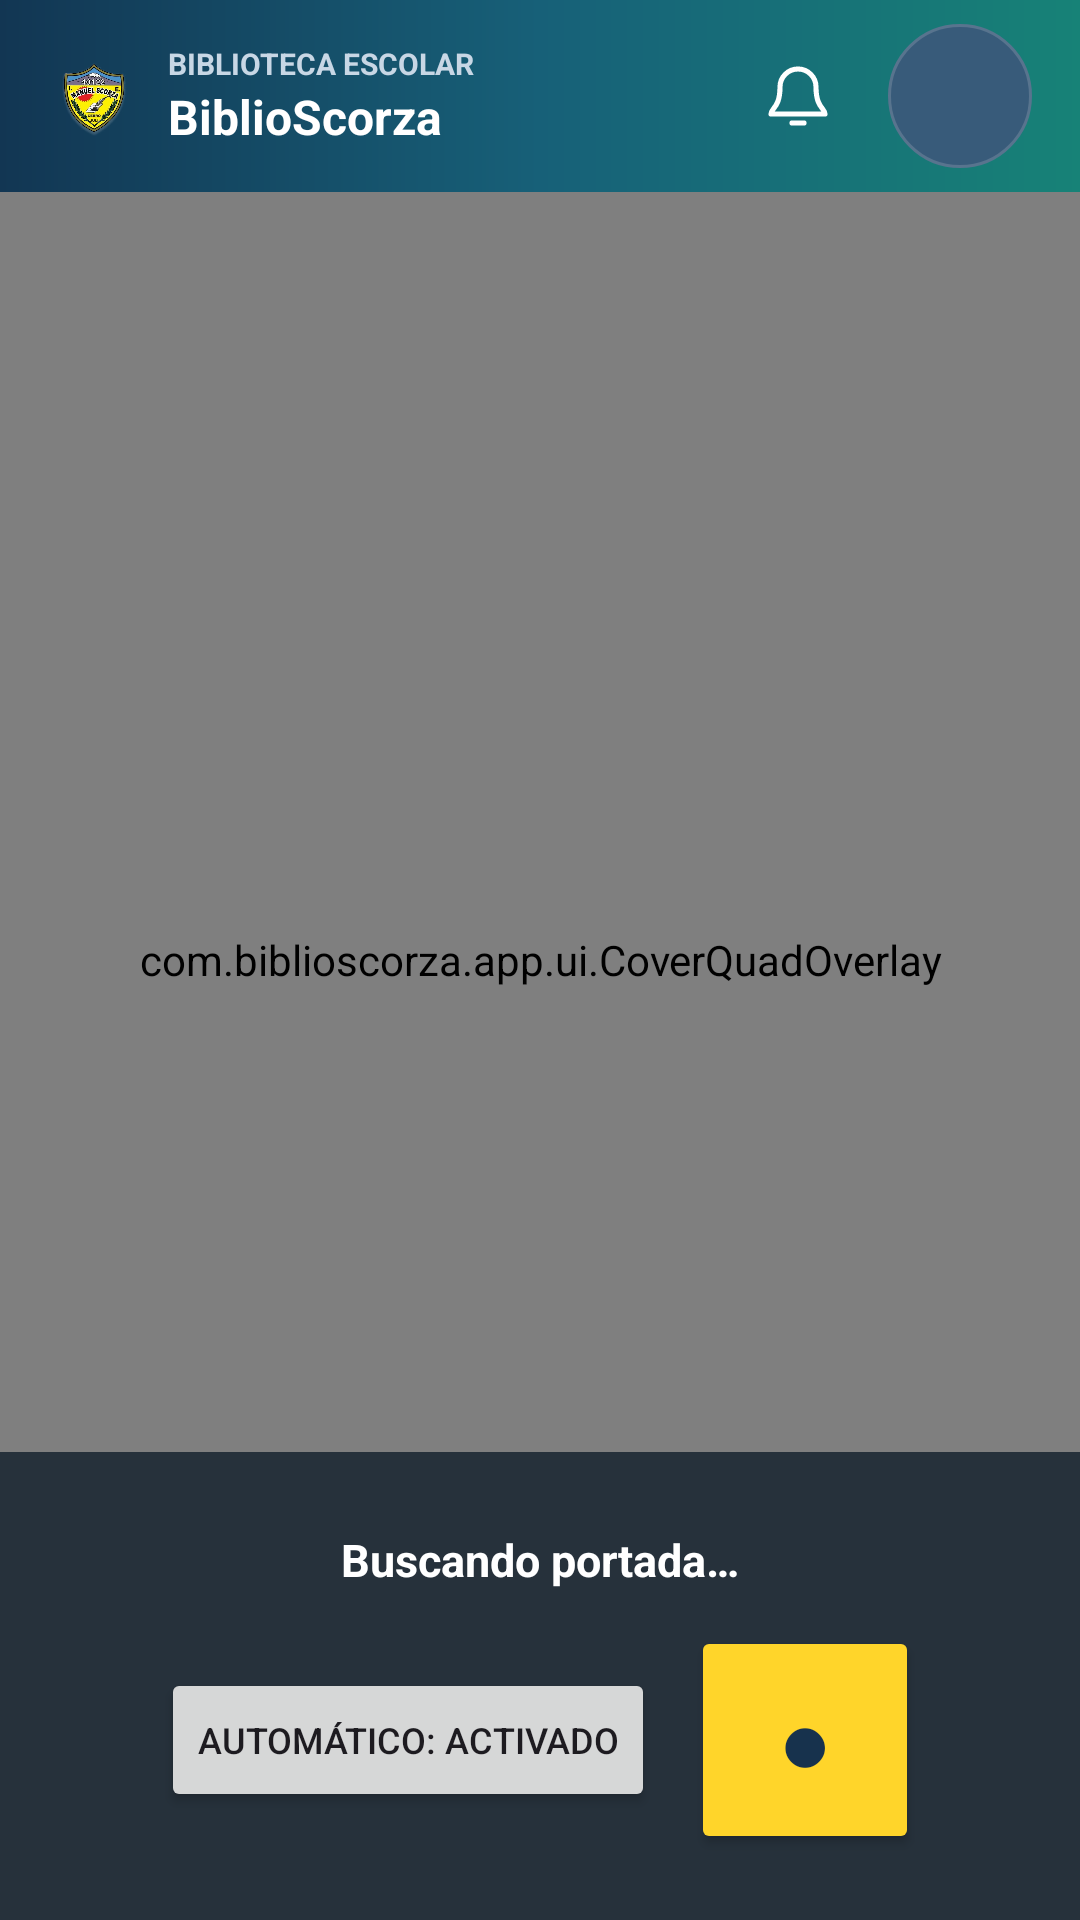

The Android layout XML behind this screen, and the referenced resources:
<!-- AndroidManifest.xml: application theme Theme.BiblioScorza -->
<!-- res/layout/activity_cover_scanner.xml -->
<?xml version="1.0" encoding="utf-8"?>
<FrameLayout xmlns:android="http://schemas.android.com/apk/res/android"
    android:layout_width="match_parent"
    android:layout_height="match_parent"
    android:background="#05090D">

    <androidx.camera.view.PreviewView
        android:id="@+id/coverPreview"
        android:layout_width="match_parent"
        android:layout_height="match_parent"
        android:scaleType="fitCenter" />

    <ImageView
        android:id="@+id/coverReviewImage"
        android:layout_width="match_parent"
        android:layout_height="match_parent"
        android:adjustViewBounds="false"
        android:scaleType="fitCenter"
        android:visibility="gone" />

    <com.biblioscorza.app.ui.CoverQuadOverlay
        android:id="@+id/coverOverlay"
        android:layout_width="match_parent"
        android:layout_height="match_parent" />

    <LinearLayout
        android:layout_width="match_parent"
        android:layout_height="match_parent"
        android:orientation="vertical">

        <include layout="@layout/view_top_bar" />

        <View
            android:layout_width="match_parent"
            android:layout_height="0dp"
            android:layout_weight="1" />

        <LinearLayout
            android:layout_width="match_parent"
            android:layout_height="wrap_content"
            android:background="#D9172430"
            android:gravity="center"
            android:orientation="vertical"
            android:paddingStart="20dp"
            android:paddingTop="14dp"
            android:paddingEnd="20dp"
            android:paddingBottom="22dp">

            <TextView
                android:id="@+id/tvCoverStatus"
                android:layout_width="match_parent"
                android:layout_height="wrap_content"
                android:gravity="center"
                android:minHeight="44dp"
                android:text="Buscando portada…"
                android:textColor="#FFFFFF"
                android:textSize="15sp"
                android:textStyle="bold" />

            <LinearLayout
                android:layout_width="match_parent"
                android:layout_height="wrap_content"
                android:gravity="center"
                android:orientation="horizontal">

                <Button
                    android:id="@+id/btnAutoCover"
                    android:layout_width="wrap_content"
                    android:layout_height="48dp"
                    android:layout_marginEnd="12dp"
                    android:text="Automático: activado"
                    android:textSize="12sp" />

                <Button
                    android:id="@+id/btnCaptureCover"
                    android:layout_width="76dp"
                    android:layout_height="76dp"
                    android:backgroundTint="#FFD52A"
                    android:contentDescription="Capturar portada"
                    android:text="●"
                    android:textColor="#17324D"
                    android:textSize="30sp" />

                <Button
                    android:id="@+id/btnRetryCover"
                    android:layout_width="wrap_content"
                    android:layout_height="48dp"
                    android:layout_marginStart="12dp"
                    android:text="Repetir"
                    android:visibility="gone" />
            </LinearLayout>

            <LinearLayout
                android:id="@+id/coverReviewControls"
                android:layout_width="match_parent"
                android:layout_height="wrap_content"
                android:gravity="center"
                android:orientation="horizontal"
                android:visibility="gone">

                <Button
                    android:id="@+id/btnRotateCover"
                    android:layout_width="wrap_content"
                    android:layout_height="48dp"
                    android:layout_marginEnd="12dp"
                    android:text="Rotar" />

                <Button
                    android:id="@+id/btnConfirmCover"
                    android:layout_width="wrap_content"
                    android:layout_height="48dp"
                    android:backgroundTint="#168C83"
                    android:text="Usar portada"
                    android:textColor="#FFFFFF" />
            </LinearLayout>
        </LinearLayout>
    </LinearLayout>
</FrameLayout>
<!-- res/layout/view_top_bar.xml (included above) -->
<?xml version="1.0" encoding="utf-8"?>
<LinearLayout xmlns:android="http://schemas.android.com/apk/res/android"
    android:layout_width="match_parent"
    android:layout_height="64dp"
    android:background="@drawable/bg_top_bar"
    android:gravity="center_vertical"
    android:orientation="horizontal"
    android:paddingStart="16dp"
    android:paddingEnd="16dp">

    <ImageButton
        android:id="@+id/btnVolver"
        android:layout_width="44dp"
        android:layout_height="44dp"
        android:background="?attr/selectableItemBackgroundBorderless"
        android:contentDescription="Volver"
        android:padding="12dp"
        android:src="@drawable/ic_arrow_back"
        android:tint="#FFFFFF"
        android:visibility="gone" />

    <ImageView
        android:layout_width="30dp"
        android:layout_height="36dp"
        android:contentDescription="Escudo de Biblioteca-Scorza"
        android:scaleType="fitCenter"
        android:src="@drawable/escudo_colegio_transparente" />

    <LinearLayout
        android:layout_width="0dp"
        android:layout_height="wrap_content"
        android:layout_marginStart="10dp"
        android:layout_weight="1"
        android:orientation="vertical">

        <TextView
            android:layout_width="match_parent"
            android:layout_height="wrap_content"
            android:ellipsize="end"
            android:maxLines="1"
            android:text="BIBLIOTECA ESCOLAR"
            android:textColor="#C8D7E5"
            android:textSize="10sp"
            android:textStyle="bold" />

        <TextView
            android:layout_width="match_parent"
            android:layout_height="wrap_content"
            android:ellipsize="end"
            android:maxLines="1"
            android:text="BiblioScorza"
            android:textColor="#FFFFFF"
            android:textSize="16sp"
            android:textStyle="bold" />
    </LinearLayout>

    <FrameLayout
        android:id="@+id/btnNotificaciones"
        android:layout_width="48dp"
        android:layout_height="48dp"
        android:layout_marginStart="4dp"
        android:background="@drawable/bg_top_bar_action_ripple"
        android:clickable="true"
        android:contentDescription="Notificaciones"
        android:focusable="true">

        <ImageView
            android:layout_width="24dp"
            android:layout_height="24dp"
            android:layout_gravity="center"
            android:contentDescription="@null"
            android:src="@drawable/ic_notifications"
            android:tint="#FFFFFF" />

        <TextView
            android:id="@+id/tvNotificaciones"
            android:layout_width="18dp"
            android:layout_height="18dp"
            android:layout_gravity="top|end"
            android:background="@drawable/bg_top_bar_badge"
            android:gravity="center"
            android:textColor="#FFFFFF"
            android:textSize="10sp"
            android:textStyle="bold"
            android:visibility="gone" />
    </FrameLayout>

    <TextView
        android:id="@+id/btnPerfil"
        android:layout_width="48dp"
        android:layout_height="48dp"
        android:layout_marginStart="6dp"
        android:background="@drawable/bg_top_bar_avatar_ripple"
        android:clickable="true"
        android:contentDescription="Abrir perfil del usuario"
        android:focusable="true"
        android:gravity="center"
        android:minHeight="48dp"
        android:minWidth="48dp"
        android:textColor="#FFFFFF"
        android:textSize="14sp"
        android:textStyle="bold" />
</LinearLayout>
<!-- resources referenced by this layout -->
<resources>
  <!-- drawable bg_top_bar (drawable) -->
  <?xml version="1.0" encoding="utf-8"?>
  <shape xmlns:android="http://schemas.android.com/apk/res/android">
      <gradient
          android:angle="0"
          android:centerColor="#176078"
          android:endColor="#178277"
          android:startColor="#123653"
          android:type="linear" />
      <corners android:radius="0dp" />
  </shape>
  <!-- drawable bg_top_bar_action_ripple (drawable) -->
  <?xml version="1.0" encoding="utf-8"?>
  <ripple xmlns:android="http://schemas.android.com/apk/res/android"
      android:color="#55FFFFFF">
      <item android:id="@android:id/mask">
          <shape android:shape="oval">
              <solid android:color="#FFFFFFFF" />
          </shape>
      </item>
  </ripple>
  <!-- drawable bg_top_bar_avatar_ripple (drawable) -->
  <?xml version="1.0" encoding="utf-8"?>
  <ripple xmlns:android="http://schemas.android.com/apk/res/android"
      android:color="#66FFFFFF">
      <item android:drawable="@drawable/bg_top_bar_avatar" />
      <item android:id="@android:id/mask">
          <shape android:shape="oval">
              <solid android:color="#FFFFFFFF" />
          </shape>
      </item>
  </ripple>
  <!-- drawable bg_top_bar_badge (drawable) -->
  <?xml version="1.0" encoding="utf-8"?>
  <shape xmlns:android="http://schemas.android.com/apk/res/android">
      <solid android:color="#D93445" />
      <corners android:radius="50dp" />
  </shape>
  <!-- drawable escudo_colegio_transparente: png bitmap (drawable-nodpi, 236749 bytes) -->
  <!-- drawable ic_arrow_back (drawable) -->
  <vector xmlns:android="http://schemas.android.com/apk/res/android"
      android:width="24dp" android:height="24dp"
      android:viewportWidth="24" android:viewportHeight="24">
      <path android:fillColor="#FF000000"
          android:pathData="M20,12v-2H7.83l5.59,-5.59L12,3l-9,8 9,9 1.41,-1.41L7.83,12H20z" />
  </vector>
  <!-- drawable ic_notifications (drawable) -->
  <vector xmlns:android="http://schemas.android.com/apk/res/android"
      android:width="24dp"
      android:height="24dp"
      android:viewportWidth="24"
      android:viewportHeight="24">
      <path
          android:fillColor="#00000000"
          android:pathData="M18,9a6,6 0,0 0,-12 0c0,7 -3,7 -3,9h18c0,-2 -3,-2 -3,-9M10,21h4"
          android:strokeColor="#FFFFFFFF"
          android:strokeLineCap="round"
          android:strokeLineJoin="round"
          android:strokeWidth="1.7" />
  </vector>
  <style name="Theme.BiblioScorza" parent="Theme.Material3.Light.NoActionBar">
          <item name="colorPrimary">#24664A</item>
          <item name="colorOnPrimary">#FFFFFF</item>
          <item name="android:statusBarColor">#1C503A</item>
          <item name="android:windowBackground">#F6F5F1</item>
      </style>
  <!-- drawable bg_top_bar_avatar (drawable) -->
  <?xml version="1.0" encoding="utf-8"?>
  <shape xmlns:android="http://schemas.android.com/apk/res/android" android:shape="oval">
      <solid android:color="#385B7A" />
      <stroke android:width="1dp" android:color="#58748E" />
  </shape>
</resources>
